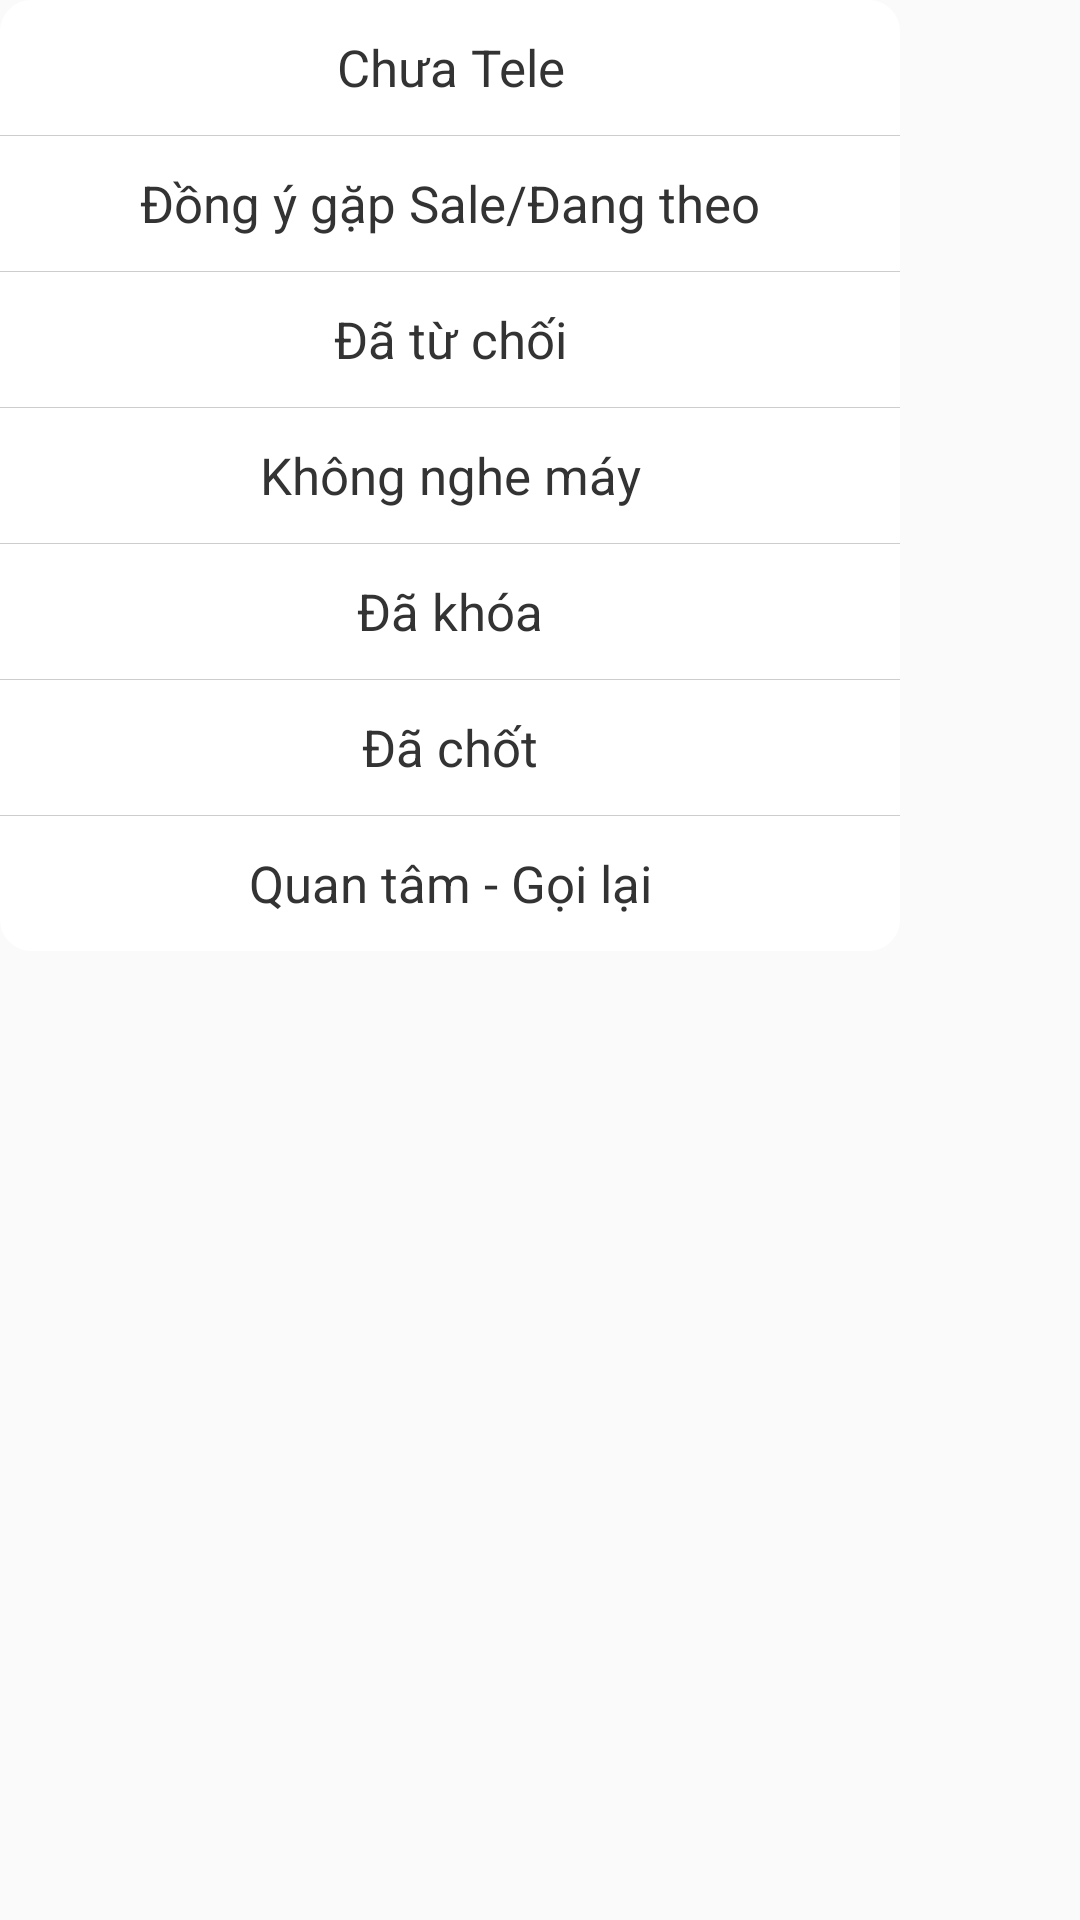

Here is an Android app screen rendered from its layout file. Give the layout XML and the strings, colors and styles it references.
<!-- AndroidManifest.xml: application theme AppTheme -->
<!-- res/layout/dialog_select_status.xml -->
<FrameLayout xmlns:android="http://schemas.android.com/apk/res/android"
    xmlns:tools="http://schemas.android.com/tools"
    android:layout_width="@dimen/dp300"
    android:layout_height="wrap_content">

    <LinearLayout
        android:layout_width="@dimen/dp300"
        android:layout_height="wrap_content"
        android:background="@drawable/bg_frame_dialog_layout"
        android:orientation="vertical">

        <TextView
            android:id="@+id/actionStatus0"
            android:layout_width="match_parent"
            android:layout_height="45dp"
            android:gravity="center"
            android:tag="0"
            android:text="Chưa Tele"
            android:textColor="#333"
            android:textSize="@dimen/sp17" />

        <View
            android:layout_width="match_parent"
            android:layout_height="0.1dp"
            android:background="#3e333333" />

        <TextView
            android:id="@+id/actionStatus1"
            android:layout_width="match_parent"
            android:layout_height="45dp"
            android:gravity="center"
            android:tag="1"
            android:text="Đồng ý gặp Sale/Đang theo"
            android:textColor="#333"
            android:textSize="@dimen/sp17" />

        <View
            android:layout_width="match_parent"
            android:layout_height="0.1dp"
            android:background="#3e333333" />


        <TextView
            android:id="@+id/actionStatus2"
            android:layout_width="match_parent"
            android:layout_height="45dp"
            android:gravity="center"
            android:tag="2"
            android:text="Đã từ chối"
            android:textColor="#333"
            android:textSize="@dimen/sp17" />

        <View
            android:layout_width="match_parent"
            android:layout_height="0.1dp"
            android:background="#3e333333" />


        <TextView
            android:id="@+id/actionStatus3"
            android:layout_width="match_parent"
            android:layout_height="45dp"
            android:gravity="center"
            android:tag="3"
            android:text="Không nghe máy"
            android:textColor="#333"
            android:textSize="@dimen/sp17" />

        <View
            android:layout_width="match_parent"
            android:layout_height="0.1dp"
            android:background="#3e333333" />


        <TextView
            android:id="@+id/actionStatus4"
            android:layout_width="match_parent"
            android:layout_height="45dp"
            android:gravity="center"
            android:tag="4"
            android:text="Đã khóa"
            android:textColor="#333"
            android:textSize="@dimen/sp17" />

        <View
            android:layout_width="match_parent"
            android:layout_height="0.1dp"
            android:background="#3e333333" />


        <TextView
            android:id="@+id/actionStatus5"
            android:layout_width="match_parent"
            android:layout_height="45dp"
            android:gravity="center"
            android:tag="5"
            android:text="Đã chốt"
            android:textColor="#333"
            android:textSize="@dimen/sp17" />
        <View
            android:layout_width="match_parent"
            android:layout_height="0.1dp"
            android:background="#3e333333" />


        <TextView
            android:id="@+id/actionStatus6"
            android:layout_width="match_parent"
            android:layout_height="45dp"
            android:gravity="center"
            android:tag="6"
            android:text="Quan tâm - Gọi lại"
            android:textColor="#333"
            android:textSize="@dimen/sp17" />

    </LinearLayout>

</FrameLayout>
<!-- resources referenced by this layout -->
<resources>
  <dimen name="dp300">300dp</dimen>
  <dimen name="sp17">17sp</dimen>
  <!-- drawable bg_frame_dialog_layout (drawable) -->
  <?xml version="1.0" encoding="utf-8"?>
  
  <shape xmlns:android="http://schemas.android.com/apk/res/android"
      android:shape="rectangle">
  
      <stroke
          android:width="1dp"
          android:color="#fff" />
      <solid android:color="#fff" />
      <corners android:radius="10dp" />
  </shape>
  <style name="AppTheme" parent="Theme.AppCompat.Light.NoActionBar">
          
          <item name="colorPrimary">@color/colorPrimary</item>
          <item name="colorPrimaryDark">@color/colorPrimaryDark</item>
          <item name="colorAccent">@color/colorAccent</item>
          <item name="alertDialogTheme">@style/AlertDialogTheme</item>
      </style>
  <color name="colorPrimary">#3F51B5</color>
  <color name="colorPrimaryDark">#303F9F</color>
  <color name="colorAccent">#FF4081</color>
  <style name="AlertDialogTheme" parent="Theme.AppCompat.Light.Dialog.Alert">
          <item name="buttonBarNegativeButtonStyle">@style/NegativeButtonStyle</item>
          <item name="buttonBarPositiveButtonStyle">@style/PositiveButtonStyle</item>
      </style>
  <style name="NegativeButtonStyle" parent="Widget.AppCompat.Button.ButtonBar.AlertDialog">
          <item name="android:textColor">#6b6262</item>
      </style>
  <style name="PositiveButtonStyle" parent="Widget.AppCompat.Button.ButtonBar.AlertDialog">
          <item name="android:textColor">#FF4081</item>
      </style>
</resources>
